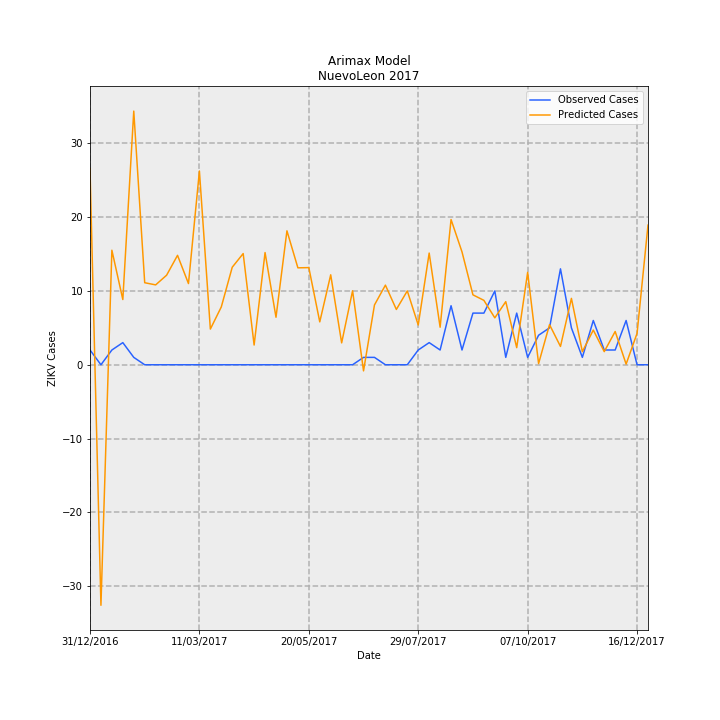

Source data for this figure (header and first rows):
Date, predictions_incidence, observed_incidence, Predicted Cases, Observed Cases, error
31/12/2016, 0.5196, 0.03907, 26.6, 2.0, -24.6
07/01/2017, -0.6367, 0.0, -32.6, 0.0, 32.6
14/01/2017, 0.3032, 0.03907, 15.52, 2.0, -13.52
21/01/2017, 0.1727, 0.0586, 8.84, 3.0, -5.84
28/01/2017, 0.6715, 0.01953, 34.38, 1.0, -33.38
04/02/2017, 0.2172, 0.0, 11.12, 0.0, -11.12
11/02/2017, 0.2114, 0.0, 10.82, 0.0, -10.82
18/02/2017, 0.237, 0.0, 12.13, 0.0, -12.13
25/02/2017, 0.2897, 0.0, 14.83, 0.0, -14.83
04/03/2017, 0.2149, 0.0, 11, 0.0, -11
11/03/2017, 0.5129, 0.0, 26.26, 0.0, -26.26
18/03/2017, 0.09445, 0.0, 4.835, 0.0, -4.835
25/03/2017, 0.1531, 0.0, 7.836, 0.0, -7.836
01/04/2017, 0.2582, 0.0, 13.22, 0.0, -13.22
08/04/2017, 0.2943, 0.0, 15.07, 0.0, -15.07
15/04/2017, 0.05222, 0.0, 2.673, 0.0, -2.673
22/04/2017, 0.297, 0.0, 15.2, 0.0, -15.2
29/04/2017, 0.1258, 0.0, 6.438, 0.0, -6.438
06/05/2017, 0.3546, 0.0, 18.15, 0.0, -18.15
13/05/2017, 0.2566, 0.0, 13.14, 0.0, -13.14
20/05/2017, 0.2571, 0.0, 13.16, 0.0, -13.16
27/05/2017, 0.1135, 0.0, 5.811, 0.0, -5.811
03/06/2017, 0.2381, 0.0, 12.19, 0.0, -12.19
10/06/2017, 0.05792, 0.0, 2.965, 0.0, -2.965
17/06/2017, 0.1958, 0.0, 10.03, 0.0, -10.03
24/06/2017, -0.01618, 0.01953, -0.8283, 1.0, 1.828
01/07/2017, 0.1583, 0.01953, 8.103, 1.0, -7.103
08/07/2017, 0.2108, 0.0, 10.79, 0.0, -10.79
15/07/2017, 0.1464, 0.0, 7.495, 0.0, -7.495
22/07/2017, 0.1955, 0.0, 10.01, 0.0, -10.01
29/07/2017, 0.1053, 0.03907, 5.393, 2.0, -3.393
05/08/2017, 0.2957, 0.0586, 15.14, 3.0, -12.14
12/08/2017, 0.09936, 0.03907, 5.087, 2.0, -3.087
19/08/2017, 0.3844, 0.1563, 19.68, 8.0, -11.68
26/08/2017, 0.2988, 0.03907, 15.29, 2.0, -13.29
02/09/2017, 0.1851, 0.1367, 9.476, 7, -2.476
09/09/2017, 0.1705, 0.1367, 8.73, 7, -1.73
16/09/2017, 0.1242, 0.1953, 6.357, 10.0, 3.643
23/09/2017, 0.1671, 0.01953, 8.552, 1.0, -7.552
30/09/2017, 0.04524, 0.1367, 2.316, 7, 4.684
07/10/2017, 0.2446, 0.01953, 12.52, 1.0, -11.52
14/10/2017, 0.003106, 0.07813, 0.159, 4.0, 3.841
21/10/2017, 0.1062, 0.09767, 5.437, 5.0, -0.4374
28/10/2017, 0.04847, 0.2539, 2.481, 13.0, 10.52
04/11/2017, 0.1757, 0.09767, 8.995, 5.0, -3.995
11/11/2017, 0.03467, 0.01953, 1.775, 1.0, -0.7747
18/11/2017, 0.09186, 0.1172, 4.703, 6.0, 1.297
25/11/2017, 0.03478, 0.03907, 1.781, 2.0, 0.2192
02/12/2017, 0.08805, 0.03907, 4.508, 2.0, -2.508
09/12/2017, 0.001762, 0.1172, 0.0902, 6.0, 5.91
16/12/2017, 0.08313, 0.0, 4.256, 0.0, -4.256
23/12/2017, 0.3697, 0.0, 18.92, 0.0, -18.92
